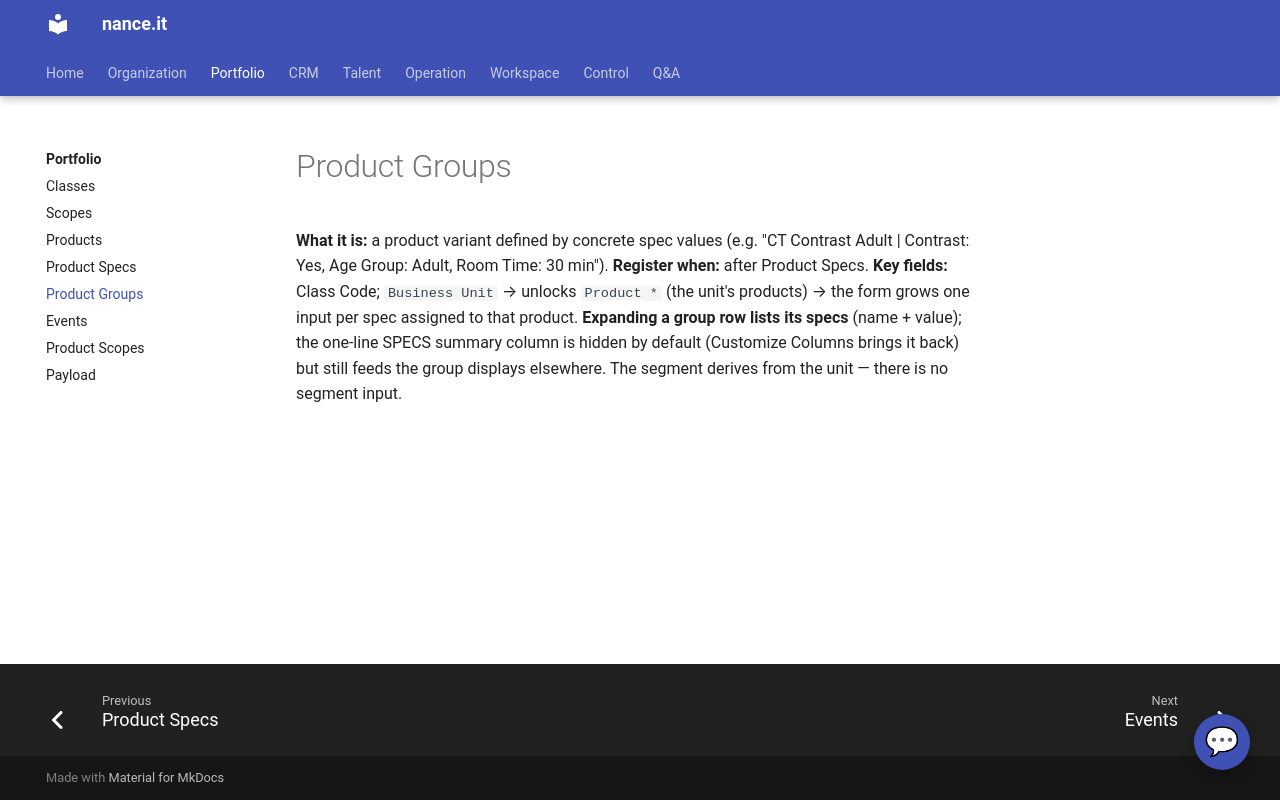

repository: Neun-Design/Nance · page: portfolio/product-groups/index.html · generator: mkdocs

---
title: "Product Groups"
audience: stakeholder
purpose: "Product Groups — what it is, when to register one, and its key fields"
---

# Product Groups

**What it is:** a product variant defined by concrete spec values (e.g. "CT Contrast Adult |
Contrast: Yes, Age Group: Adult, Room Time: 30 min").
**Register when:** after Product Specs.
**Key fields:** Class Code; `Business Unit` → unlocks `Product *` (the unit's products) → the
form grows one input per spec assigned to that product. **Expanding a group row lists its
specs** (name + value); the one-line SPECS summary column is hidden by default (Customize
Columns brings it back) but still feeds the group displays elsewhere. The segment derives
from the unit — there is no segment input.
